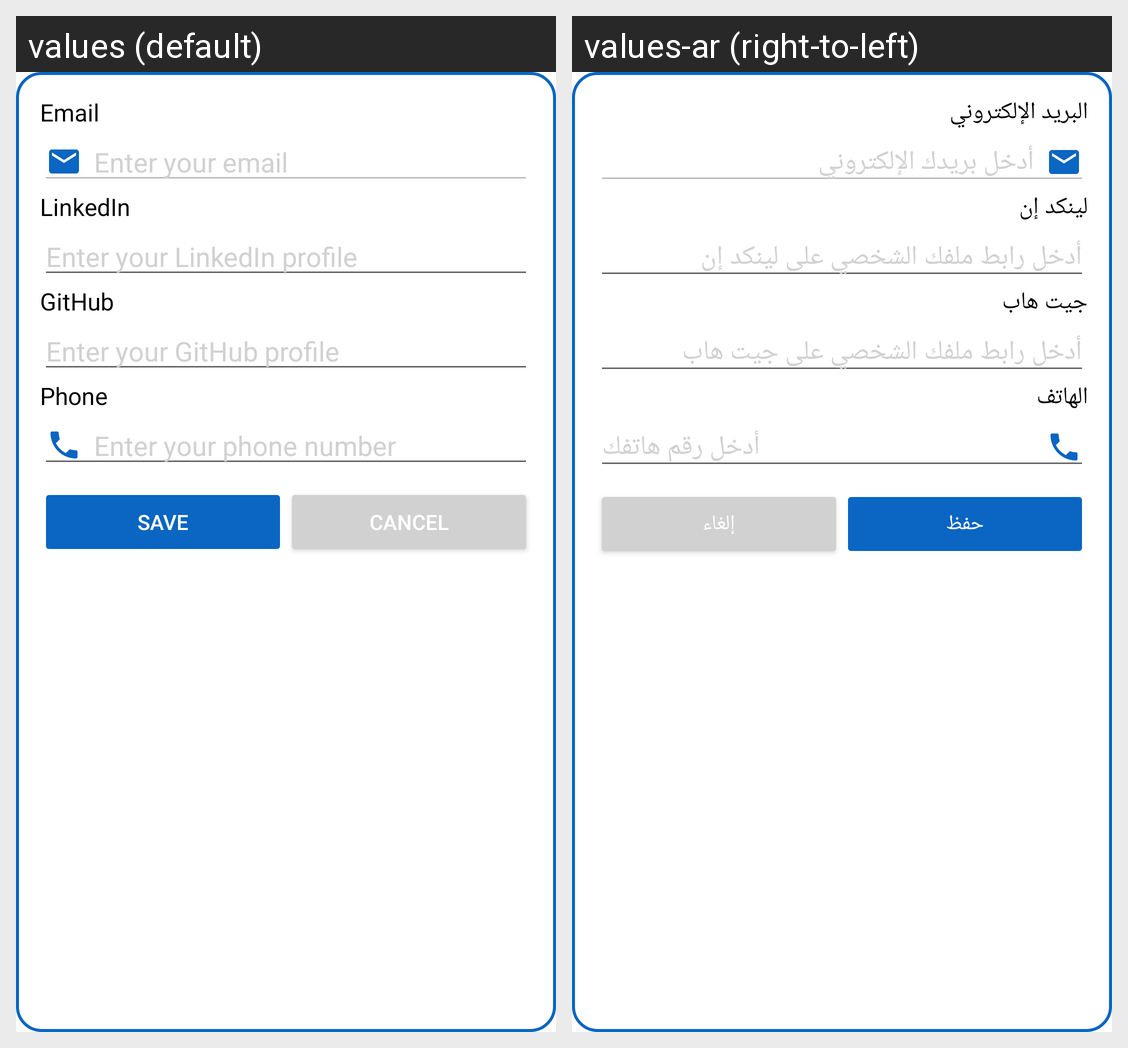

This grid shows one Android layout under two languages. Give, for every string resource on the screen, its name, the default text and each shown locale's text.
Android screen res/layout/dialog_contact_info.xml rendered under 2 locales, left to right: values (default), values-ar (right-to-left). Device: Nexus 5 (rendered at 1080×1920; each locale shown at half size, 540×960, under a caption strip naming it); theme Theme.Jobify.
Strings drawn on this screen, with the default value and each locale's value (text and hints the layout hard-codes, and strings that could not be matched under every locale, appear in the picture but are not listed):

email_label
  values: Email
  values-ar: البريد الإلكتروني

email_hint
  values: Enter your email
  values-ar: أدخل بريدك الإلكتروني

linkedin_label
  values: LinkedIn
  values-ar: لينكد إن

linkedin_hint
  values: Enter your LinkedIn profile
  values-ar: أدخل رابط ملفك الشخصي على لينكد إن

github_label
  values: GitHub
  values-ar: جيت هاب

github_hint
  values: Enter your GitHub profile
  values-ar: أدخل رابط ملفك الشخصي على جيت هاب

phone_label
  values: Phone
  values-ar: الهاتف

phone_hint
  values: Enter your phone number
  values-ar: أدخل رقم هاتفك

save_button
  values: Save
  values-ar: حفظ

cancel_button
  values: Cancel
  values-ar: إلغاء
